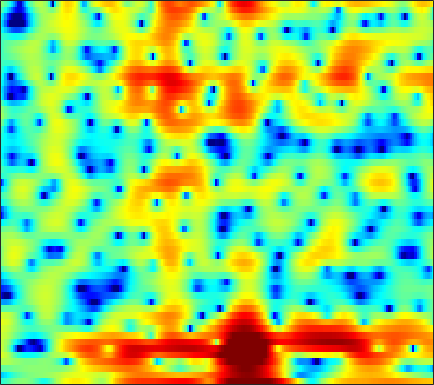

Source data for this figure (header and first rows):
-3.7509, -3.4742, -2.8957, -2.2254, -1.7277, -1.0887, -0.54349, -0.21347, 0.11861, 0.31699, 0.38028, 0.36665, 0.18424, -0.15634, -0.52802, -1.1784, -2.0039, -2.715, -3.6894, -4.4609, -4.6552, -4.2628, -3.2022, -1.7822
-7.764, -7.305, -6.463, -5.509, -4.792, -3.88, -3.058, -2.514, -1.883, -1.356, -0.9307, -0.668, -0.384, -0.1651, -0.03979, 0.09447, 0.1942, 0.2638, 0.356, 0.4625, 0.6017, 0.7319, 0.9432, 1.197
-1.596, -1.452, -1.245, -1.042, -0.8835, -0.6753, -0.4798, -0.3386, -0.1738, -0.028, 0.09536, 0.1783, 0.2702, 0.3446, 0.3848, 0.4243, 0.4509, 0.4596, 0.455, 0.4425, 0.4096, 0.3734, 0.3109, 0.2395
2.093, 2.032, 1.894, 1.7, 1.529, 1.274, 0.9938, 0.7803, 0.5105, 0.27, 0.07424, -0.04368, -0.1326, -0.1577, -0.1522, -0.09712, -0.004852, 0.07797, 0.1941, 0.2918, 0.3439, 0.3158, 0.1869, -0.09361
3.942, 3.494, 2.76, 1.845, 1.063, -0.1027, -1.349, -2.32, -3.513, -4.413, -5.009, -5.252, -5.337, -5.276, -5.158, -4.952, -4.588, -4.205, -3.52, -2.67, -1.734, -1.022, -0.12, 0.6852
3.128, 2.482, 1.288, -0.367, -1.936, -4.675, -8.52, -12.67, -22.36, -26.27, -17.57, -15.34, -14.24, -14.49, -14.88, -15.85, -17.24, -18.61, -19.76, -16.59, -11.62, -8.38, -4.878, -2.002
2.735, 2.401, 1.632, 0.5429, -0.464, -2.026, -3.778, -5.038, -6.688, -8.243, -9.909, -11.36, -13.92, -17.23, -20.14, -21.95, -19.31, -17.06, -14.9, -12.76, -10.04, -7.859, -4.979, -2.39
3.104, 2.918, 2.519, 1.952, 1.435, 0.6715, -0.1872, -0.8633, -1.812, -2.74, -3.615, -4.223, -4.94, -5.52, -5.84, -6.002, -5.847, -5.54, -4.954, -4.187, -3.295, -2.577, -1.581, -0.5723
3.567, 3.384, 3.046, 2.597, 2.19, 1.579, 0.8978, 0.3643, -0.3447, -1.026, -1.639, -2.028, -2.42, -2.643, -2.688, -2.573, -2.347, -2.123, -1.787, -1.405, -1.039, -0.8024, -0.5417, -0.3601
4.273, 4.124, 3.802, 3.34, 2.895, 2.168, 1.286, 0.5075, -0.6842, -2.021, -3.389, -4.273, -4.95, -4.792, -4.204, -3.116, -1.996, -1.241, -0.3978, 0.2225, 0.6071, 0.7382, 0.6915, 0.3647
3.266, 3.199, 2.997, 2.683, 2.338, 1.714, 0.8472, 0.002322, -1.468, -3.52, -6.493, -9.699, -14.81, -11.74, -7.795, -4.142, -1.706, -0.3715, 0.9416, 1.82, 2.306, 2.453, 2.355, 1.909
-1.724, -1.687, -1.651, -1.613, -1.58, -1.566, -1.585, -1.649, -1.799, -2.002, -2.187, -2.249, -2.108, -1.638, -1.096, -0.2281, 0.6568, 1.275, 1.968, 2.462, 2.745, 2.811, 2.702, 2.372
-9.266, -9.534, -9.583, -9.113, -8.384, -7.115, -5.771, -4.816, -3.664, -2.66, -1.787, -1.185, -0.439, 0.2603, 0.7522, 1.363, 1.919, 2.284, 2.669, 2.928, 3.051, 3.045, 2.905, 2.616
-17.11, -19.64, -27.62, -28.11, -19.26, -13.41, -9.709, -7.625, -5.408, -3.648, -2.22, -1.31, -0.2755, 0.5942, 1.155, 1.795, 2.319, 2.633, 2.953, 3.153, 3.234, 3.208, 3.057, 2.769
-14.8, -14.44, -13.81, -12.71, -11.52, -9.617, -7.66, -6.285, -4.625, -3.178, -1.941, -1.134, -0.2014, 0.5824, 1.093, 1.678, 2.158, 2.446, 2.746, 2.951, 3.044, 3.043, 2.936, 2.698
-10.98, -9.996, -8.781, -7.588, -6.72, -5.593, -4.515, -3.756, -2.828, -2.012, -1.292, -0.8191, -0.2575, 0.2468, 0.5941, 1.025, 1.422, 1.698, 2.026, 2.289, 2.473, 2.554, 2.574, 2.486
-7.176, -6.106, -4.855, -3.797, -3.106, -2.337, -1.738, -1.396, -1.085, -0.9329, -0.9195, -0.9679, -1.047, -1.057, -0.978, -0.7231, -0.3073, 0.08104, 0.6156, 1.11, 1.538, 1.79, 2.035, 2.178
-2.79, -1.845, -0.7522, 0.1045, 0.5985, 1.04, 1.226, 1.173, 0.8211, 0.1122, -0.9962, -2.11, -3.946, -5.839, -6.646, -6.102, -4.426, -3.135, -1.708, -0.6294, 0.158, 0.5899, 1.016, 1.323
0.2127, 1.086, 2.101, 2.905, 3.341, 3.67, 3.692, 3.486, 2.87, 1.812, 0.2055, -1.454, -4.486, -8.532, -10.97, -9.46, -6.379, -4.742, -3.366, -2.625, -2.32, -2.244, -2.212, -2.163
-0.2716, 1.03, 2.377, 3.364, 3.882, 4.31, 4.431, 4.332, 3.956, 3.312, 2.423, 1.619, 0.4741, -0.6449, -1.384, -2.161, -2.833, -3.404, -4.383, -5.804, -7.763, -9.402, -11.18, -11.63
-0.2174, 0.9255, 2.132, 3.006, 3.47, 3.87, 4.035, 4.018, 3.827, 3.46, 2.949, 2.493, 1.796, 1.01, 0.366, -0.5999, -1.764, -2.818, -4.609, -7.057, -10.46, -13.97, -18.73, -17.63
0.9636, 1.46, 2.052, 2.512, 2.76, 2.948, 2.985, 2.914, 2.706, 2.39, 2.002, 1.676, 1.214, 0.7323, 0.3499, -0.2181, -0.8682, -1.443, -2.341, -3.342, -4.407, -5.156, -5.932, -6.343
0.7497, 1.014, 1.302, 1.504, 1.58, 1.541, 1.334, 1.07, 0.5873, 0.01217, -0.5738, -0.9499, -1.27, -1.325, -1.237, -1.011, -0.7572, -0.6116, -0.4856, -0.4608, -0.5035, -0.5475, -0.6113, -0.6563
-1.341, -1.016, -0.6314, -0.3689, -0.2908, -0.3829, -0.7736, -1.301, -2.387, -3.986, -6.135, -7.888, -9.132, -7.746, -5.897, -3.615, -1.849, -0.8137, 0.2526, 1.025, 1.59, 1.901, 2.205, 2.405
-6.137, -5.451, -4.438, -3.534, -3.032, -2.637, -2.639, -2.941, -3.812, -5.346, -7.68, -9.87, -11.7, -9.458, -6.945, -4.126, -2.024, -0.8023, 0.4689, 1.43, 2.166, 2.587, 3.02, 3.326
-16.31, -12.91, -9.319, -6.756, -5.358, -4.035, -3.211, -2.876, -2.727, -2.817, -3.023, -3.137, -3.064, -2.699, -2.231, -1.484, -0.6984, -0.1347, 0.5285, 1.125, 1.639, 1.983, 2.388, 2.721
-12.55, -10.71, -8.073, -5.843, -4.475, -3.04, -1.983, -1.397, -0.8454, -0.4987, -0.298, -0.219, -0.1658, -0.1508, -0.1523, -0.1718, -0.2007, -0.2205, -0.2028, -0.1057, 0.09131, 0.3288, 0.729, 1.189
-4.947, -4.377, -3.434, -2.374, -1.573, -0.5861, 0.2509, 0.7707, 1.3, 1.626, 1.763, 1.74, 1.525, 1.127, 0.6827, -0.08527, -1.056, -1.883, -2.969, -3.813, -4.027, -3.728, -2.878, -1.794
-2.751, -2.344, -1.575, -0.649, 0.08232, 1.009, 1.825, 2.337, 2.845, 3.143, 3.196, 3.076, 2.667, 1.935, 1.148, -0.3022, -2.356, -4.456, -8.57, -15.71, -20.11, -13.54, -8.922, -6.275
-6.671, -5.863, -3.874, -1.828, -0.4959, 0.983, 2.133, 2.786, 3.416, 3.786, 3.895, 3.802, 3.462, 2.816, 2.132, 0.9003, -0.702, -2.179, -4.389, -6.549, -7.907, -8.364, -8.762, -9.633
-14.93, -10.98, -6.266, -3.205, -1.556, 0.11, 1.313, 1.98, 2.616, 2.993, 3.164, 3.157, 2.985, 2.667, 2.319, 1.74, 1.021, 0.4139, -0.4809, -1.449, -2.503, -3.417, -4.942, -7.022
-3.571, -3.584, -3.153, -2.496, -1.954, -1.292, -0.7259, -0.3737, -0.01867, 0.1907, 0.2559, 0.2365, 0.1285, 0.01995, -0.03306, -0.02631, 0.03683, 0.1124, 0.1851, 0.2135, 0.1432, 0.05175, -0.1354, -0.2665
-2.156, -2.702, -3.356, -3.855, -4.111, -4.271, -4.195, -4.031, -3.8, -3.724, -3.943, -4.289, -4.938, -5.548, -5.62, -4.891, -3.484, -2.306, -0.8728, 0.3253, 1.255, 1.803, 2.37, 2.795
-3.44, -4.572, -6.5, -8.949, -10.91, -12.43, -11.41, -9.903, -8.3, -7.473, -7.514, -8.237, -10.51, -15.82, -29.63, -15.35, -8.072, -4.902, -1.923, 0.1755, 1.73, 2.608, 3.514, 4.145
-4.845, -5.998, -8.146, -11.2, -14.07, -16.78, -14.43, -11.98, -9.577, -8.107, -7.35, -7.17, -7.225, -7.271, -6.976, -5.856, -4.086, -2.636, -0.8007, 0.7562, 2.045, 2.826, 3.639, 4.207
-4.92, -5.457, -6.301, -7.165, -7.708, -8.064, -7.91, -7.553, -6.868, -6.147, -5.478, -5.003, -4.393, -3.763, -3.228, -2.417, -1.478, -0.7378, 0.2575, 1.214, 2.062, 2.62, 3.218, 3.643
-4.434, -4.796, -5.3, -5.751, -5.997, -6.128, -6.027, -5.798, -5.358, -4.808, -4.211, -3.747, -3.131, -2.523, -2.06, -1.421, -0.7617, -0.2466, 0.4413, 1.132, 1.779, 2.223, 2.733, 3.123
-3.733, -4.446, -5.462, -6.356, -6.807, -6.996, -6.675, -6.175, -5.357, -4.498, -3.704, -3.194, -2.618, -2.131, -1.817, -1.421, -1.019, -0.6682, -0.1217, 0.5069, 1.203, 1.717, 2.361, 2.9
-2.495, -4.013, -6.658, -10.21, -13.19, -14.01, -10.65, -8.264, -5.876, -4.223, -3.095, -2.524, -2.086, -1.962, -2.05, -2.346, -2.661, -2.758, -2.407, -1.474, -0.1805, 0.8196, 2.027, 2.99
0.1036, -1.41, -3.856, -6.792, -8.769, -9.413, -7.557, -5.829, -3.956, -2.603, -1.737, -1.377, -1.285, -1.731, -2.471, -4.255, -7.416, -11.45, -14.5, -7.549, -2.863, -0.5202, 1.681, 3.133
1.718, 0.7477, -0.5466, -1.681, -2.327, -2.807, -2.804, -2.618, -2.172, -1.679, -1.274, -1.09, -1.058, -1.332, -1.785, -2.698, -3.93, -4.707, -4.666, -3.088, -0.9354, 0.5327, 2.032, 3.034
1.004, 0.06244, -1.124, -2.144, -2.767, -3.299, -3.528, -3.524, -3.313, -2.964, -2.53, -2.181, -1.743, -1.311, -1.039, -0.6959, -0.3522, -0.03689, 0.521, 1.224, 1.98, 2.522, 3.08, 3.372
-1.654, -3.034, -4.951, -6.706, -7.725, -8.421, -8.449, -8.114, -7.606, -6.995, -6.223, -5.475, -4.296, -3.006, -2.02, -0.8133, 0.3096, 1.048, 1.921, 2.681, 3.285, 3.622, 3.931, 4.005
-5.035, -7.197, -11.07, -16.89, -23.49, -22.3, -17.16, -15.38, -14.47, -14.58, -14.57, -13.44, -10.21, -6.877, -4.746, -2.395, -0.556, 0.5543, 1.714, 2.59, 3.228, 3.567, 3.866, 4.009
-5.885, -7.662, -10.38, -13.25, -14.89, -15.86, -15.47, -15.24, -15.52, -17.13, -19.77, -18.4, -12.42, -7.783, -5.143, -2.504, -0.6179, 0.451, 1.469, 2.096, 2.468, 2.643, 2.784, 2.949
-4.678, -6.164, -8.44, -10.7, -11.91, -12.5, -11.89, -11.05, -9.856, -8.72, -7.452, -6.331, -4.475, -2.606, -1.299, 0.1705, 1.245, 1.744, 2.027, 1.845, 1.231, 0.5553, -0.3537, -0.7107
-3.53, -5.338, -8.604, -14.04, -22.44, -21.46, -12.51, -9.239, -6.274, -4.122, -2.398, -1.262, 0.05316, 1.17, 1.847, 2.524, 2.873, 2.872, 2.461, 1.49, -0.3, -2.482, -7.588, -26.06
-2.968, -3.944, -5.376, -6.727, -7.38, -7.271, -6.166, -4.984, -3.417, -1.991, -0.7302, 0.08662, 0.9729, 1.671, 2.058, 2.355, 2.391, 2.248, 1.789, 1.02, -0.01823, -0.9038, -2.011, -2.497
-2.629, -2.814, -3.045, -3.154, -3.123, -2.855, -2.412, -1.932, -1.231, -0.4897, 0.2114, 0.6763, 1.19, 1.581, 1.766, 1.859, 1.782, 1.604, 1.221, 0.6997, 0.1264, -0.2799, -0.7211, -0.9257
-2.745, -2.385, -1.977, -1.598, -1.318, -0.9377, -0.5172, -0.1917, 0.2775, 0.7478, 1.174, 1.454, 1.766, 1.975, 2.036, 1.999, 1.8, 1.526, 1.02, 0.3554, -0.4534, -1.088, -1.872, -2.427
-3.004, -2.254, -1.467, -0.8752, -0.5024, -0.08043, 0.3402, 0.631, 1.023, 1.397, 1.757, 2.007, 2.289, 2.468, 2.532, 2.48, 2.233, 1.904, 1.226, 0.2123, -1.225, -2.67, -5.192, -8.228
-2.746, -2.189, -1.659, -1.306, -1.11, -0.8638, -0.6279, -0.407, -0.08123, 0.3055, 0.753, 1.104, 1.551, 1.946, 2.187, 2.373, 2.371, 2.224, 1.762, 0.938, -0.3249, -1.659, -4.074, -7.119
-3.08, -3.269, -3.659, -4.088, -4.399, -4.698, -4.872, -4.841, -4.587, -4.071, -3.348, -2.704, -1.767, -0.806, -0.1563, 0.5997, 1.18, 1.462, 1.641, 1.597, 1.335, 1.042, 0.6326, 0.3595
-4.71, -5.878, -7.628, -9.492, -10.81, -12.26, -12.98, -13.23, -13.08, -12.4, -11.02, -9.579, -7.423, -5.326, -3.904, -2.26, -0.9354, -0.1358, 0.7123, 1.335, 1.773, 2.025, 2.299, 2.576
-5.973, -8.093, -11.62, -16.46, -21.38, -27.98, -25.49, -24.07, -25.08, -29.79, -24.78, -18.82, -13.22, -9.259, -6.918, -4.42, -2.482, -1.3, -0.05239, 0.8966, 1.637, 2.081, 2.574, 3.011
-4.692, -6.735, -9.97, -13.73, -16.69, -19.96, -21.25, -21.51, -21.79, -21.19, -18.89, -16.21, -12.33, -8.919, -6.725, -4.258, -2.267, -1.09, 0.113, 0.9558, 1.533, 1.833, 2.158, 2.481
-1.451, -2.893, -4.977, -7.293, -9.083, -11.45, -13.97, -15.86, -17.63, -17.23, -14.7, -12.2, -8.832, -5.936, -4.003, -1.906, -0.3011, 0.5992, 1.384, 1.696, 1.512, 1.105, 0.3288, -0.2858
0.3358, -0.4203, -1.704, -3.255, -4.609, -6.836, -9.489, -12.34, -17.47, -18.49, -12.61, -9.071, -5.545, -2.913, -1.35, 0.3274, 1.53, 2.116, 2.455, 2.245, 1.324, 0.01129, -3.168, -10.35
